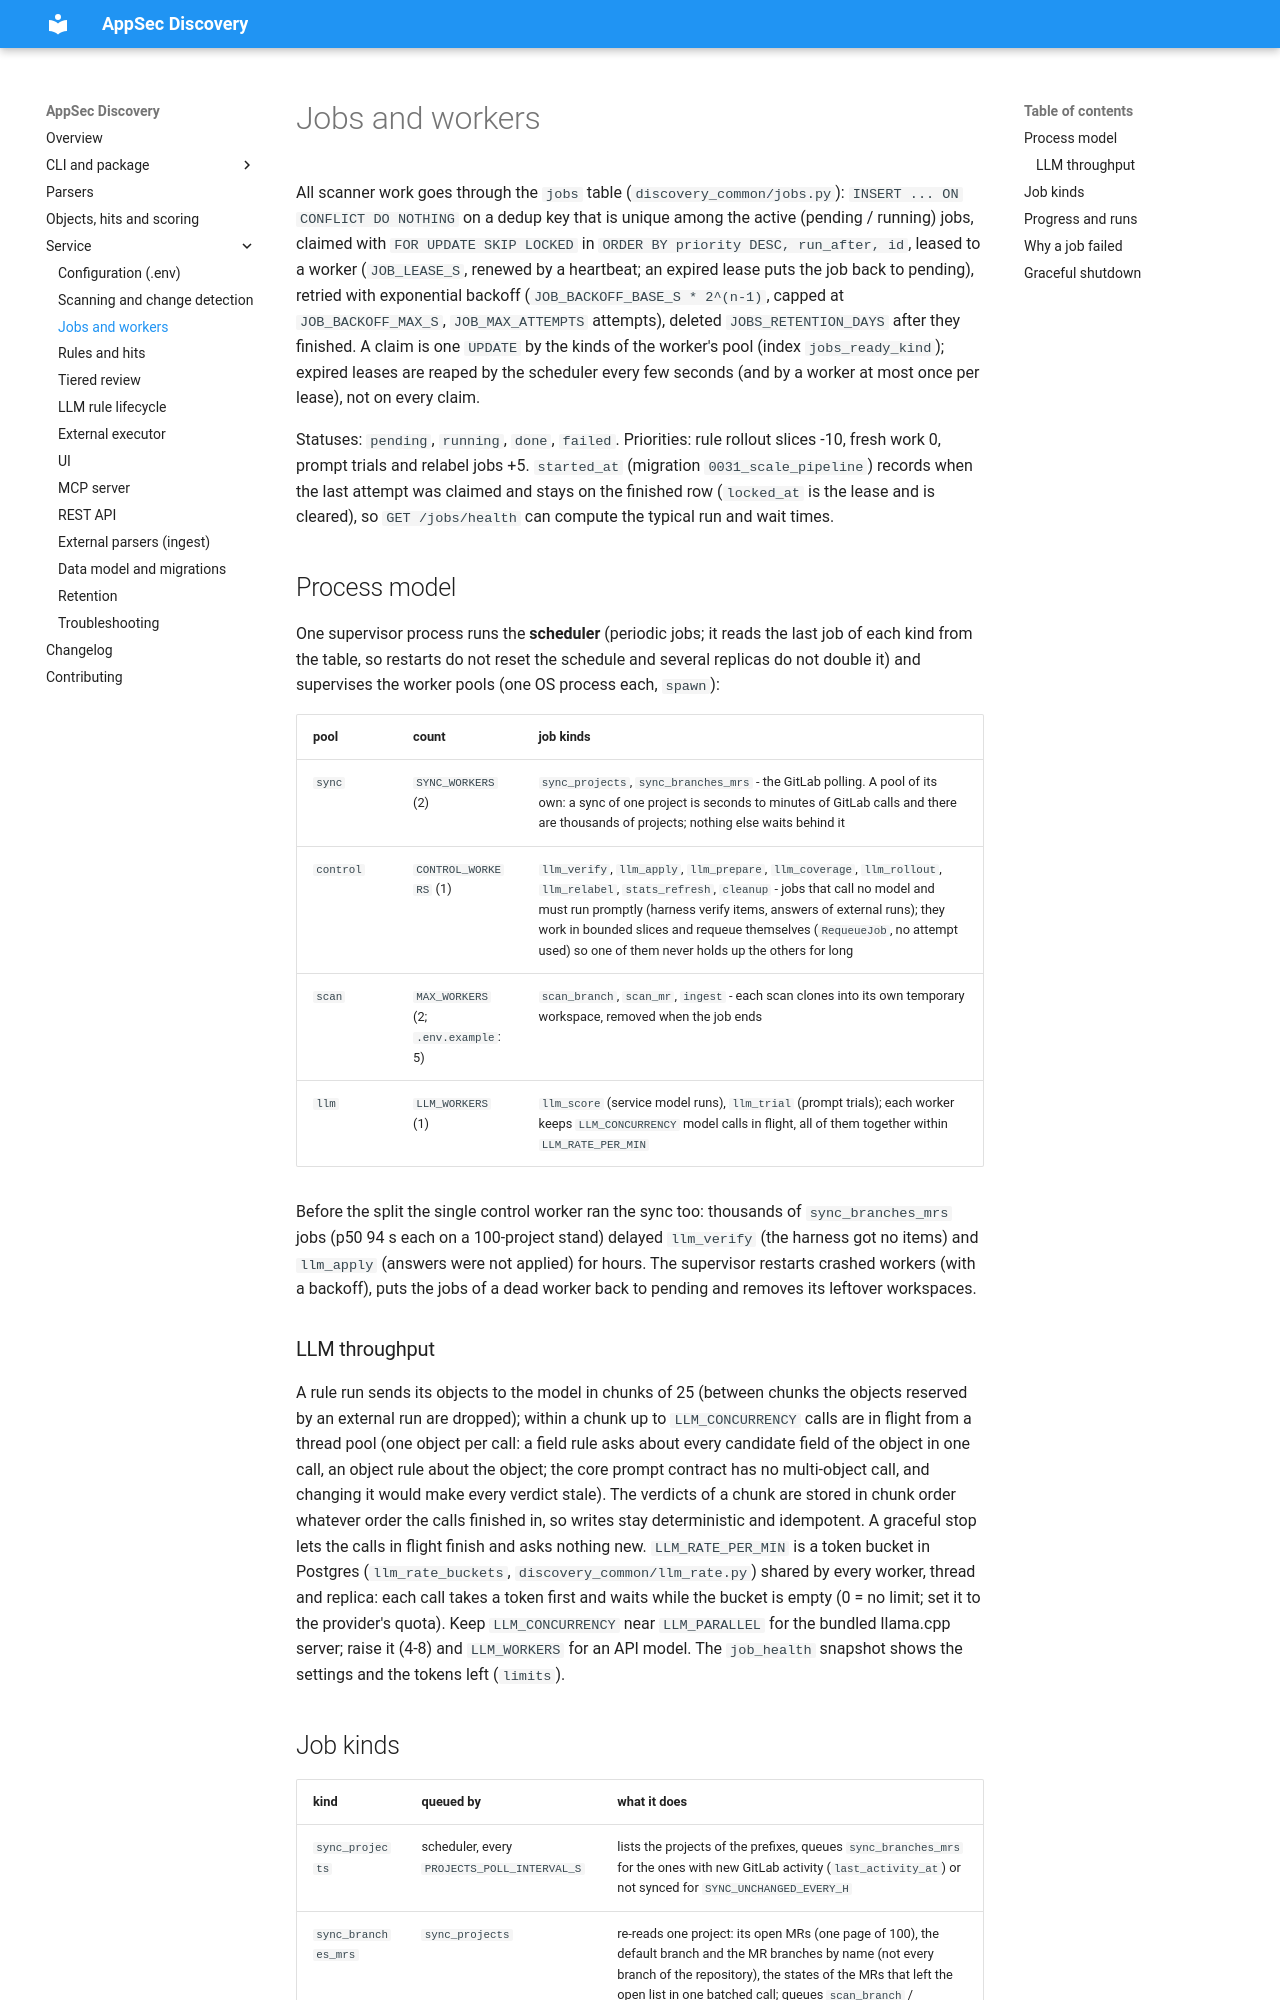

repository: dmarushkin/OWASP-Appsec-Discovery · page: service/jobs/index.html · generator: mkdocs

---
hide:
  - footer
---

# Jobs and workers

All scanner work goes through the `jobs` table (`discovery_common/jobs.py`): `INSERT ... ON CONFLICT DO NOTHING`
on a dedup key that is unique among the active (pending / running) jobs, claimed with `FOR UPDATE SKIP LOCKED` in
`ORDER BY priority DESC, run_after, id`, leased to a worker (`JOB_LEASE_S`, renewed by a heartbeat; an expired
lease puts the job back to pending), retried with exponential backoff (`JOB_BACKOFF_BASE_S * 2^(n-1)`, capped at
`JOB_BACKOFF_MAX_S`, `JOB_MAX_ATTEMPTS` attempts), deleted `JOBS_RETENTION_DAYS` after they finished. A claim is one
`UPDATE` by the kinds of the worker's pool (index `jobs_ready_kind`); expired leases are reaped by the scheduler every
few seconds (and by a worker at most once per lease), not on every claim.

Statuses: `pending`, `running`, `done`, `failed`. Priorities: rule rollout slices -10, fresh work 0, prompt trials and
relabel jobs +5. `started_at` (migration `0031_scale_pipeline`) records when the last attempt was claimed and stays on
the finished row (`locked_at` is the lease and is cleared), so `GET /jobs/health` can compute the typical run and wait
times.

## Process model

One supervisor process runs the **scheduler** (periodic jobs; it reads the last job of each kind from the table,
so restarts do not reset the schedule and several replicas do not double it) and supervises the worker pools (one
OS process each, `spawn`):

| pool | count | job kinds |
|---|---|---|
| `sync` | `SYNC_WORKERS` (2) | `sync_projects`, `sync_branches_mrs` - the GitLab polling. A pool of its own: a sync of one project is seconds to minutes of GitLab calls and there are thousands of projects; nothing else waits behind it |
| `control` | `CONTROL_WORKERS` (1) | `llm_verify`, `llm_apply`, `llm_prepare`, `llm_coverage`, `llm_rollout`, `llm_relabel`, `stats_refresh`, `cleanup` - jobs that call no model and must run promptly (harness verify items, answers of external runs); they work in bounded slices and requeue themselves (`RequeueJob`, no attempt used) so one of them never holds up the others for long |
| `scan` | `MAX_WORKERS` (2; `.env.example`: 5) | `scan_branch`, `scan_mr`, `ingest` - each scan clones into its own temporary workspace, removed when the job ends |
| `llm` | `LLM_WORKERS` (1) | `llm_score` (service model runs), `llm_trial` (prompt trials); each worker keeps `LLM_CONCURRENCY` model calls in flight, all of them together within `LLM_RATE_PER_MIN` |

Before the split the single control worker ran the sync too: thousands of `sync_branches_mrs` jobs (p50 94 s each on a
100-project stand) delayed `llm_verify` (the harness got no items) and `llm_apply` (answers were not applied) for
hours. The supervisor restarts crashed workers (with a backoff), puts the jobs of a dead worker back to pending and
removes its leftover workspaces.

### LLM throughput

A rule run sends its objects to the model in chunks of 25 (between chunks the objects reserved by an external run are
dropped); within a chunk up to `LLM_CONCURRENCY` calls are in flight from a thread pool (one object per call: a field
rule asks about every candidate field of the object in one call, an object rule about the object; the core prompt
contract has no multi-object call, and changing it would make every verdict stale). The verdicts of a chunk are stored
in chunk order whatever order the calls finished in, so writes stay deterministic and idempotent. A graceful stop
lets the calls in flight finish and asks nothing new. `LLM_RATE_PER_MIN` is a token bucket in Postgres
(`llm_rate_buckets`, `discovery_common/llm_rate.py`) shared by every worker, thread and replica: each call takes a
token first and waits while the bucket is empty (0 = no limit; set it to the provider's quota). Keep `LLM_CONCURRENCY`
near `LLM_PARALLEL` for the bundled llama.cpp server; raise it (4-8) and `LLM_WORKERS` for an API model. The
`job_health` snapshot shows the settings and the tokens left (`limits`).
